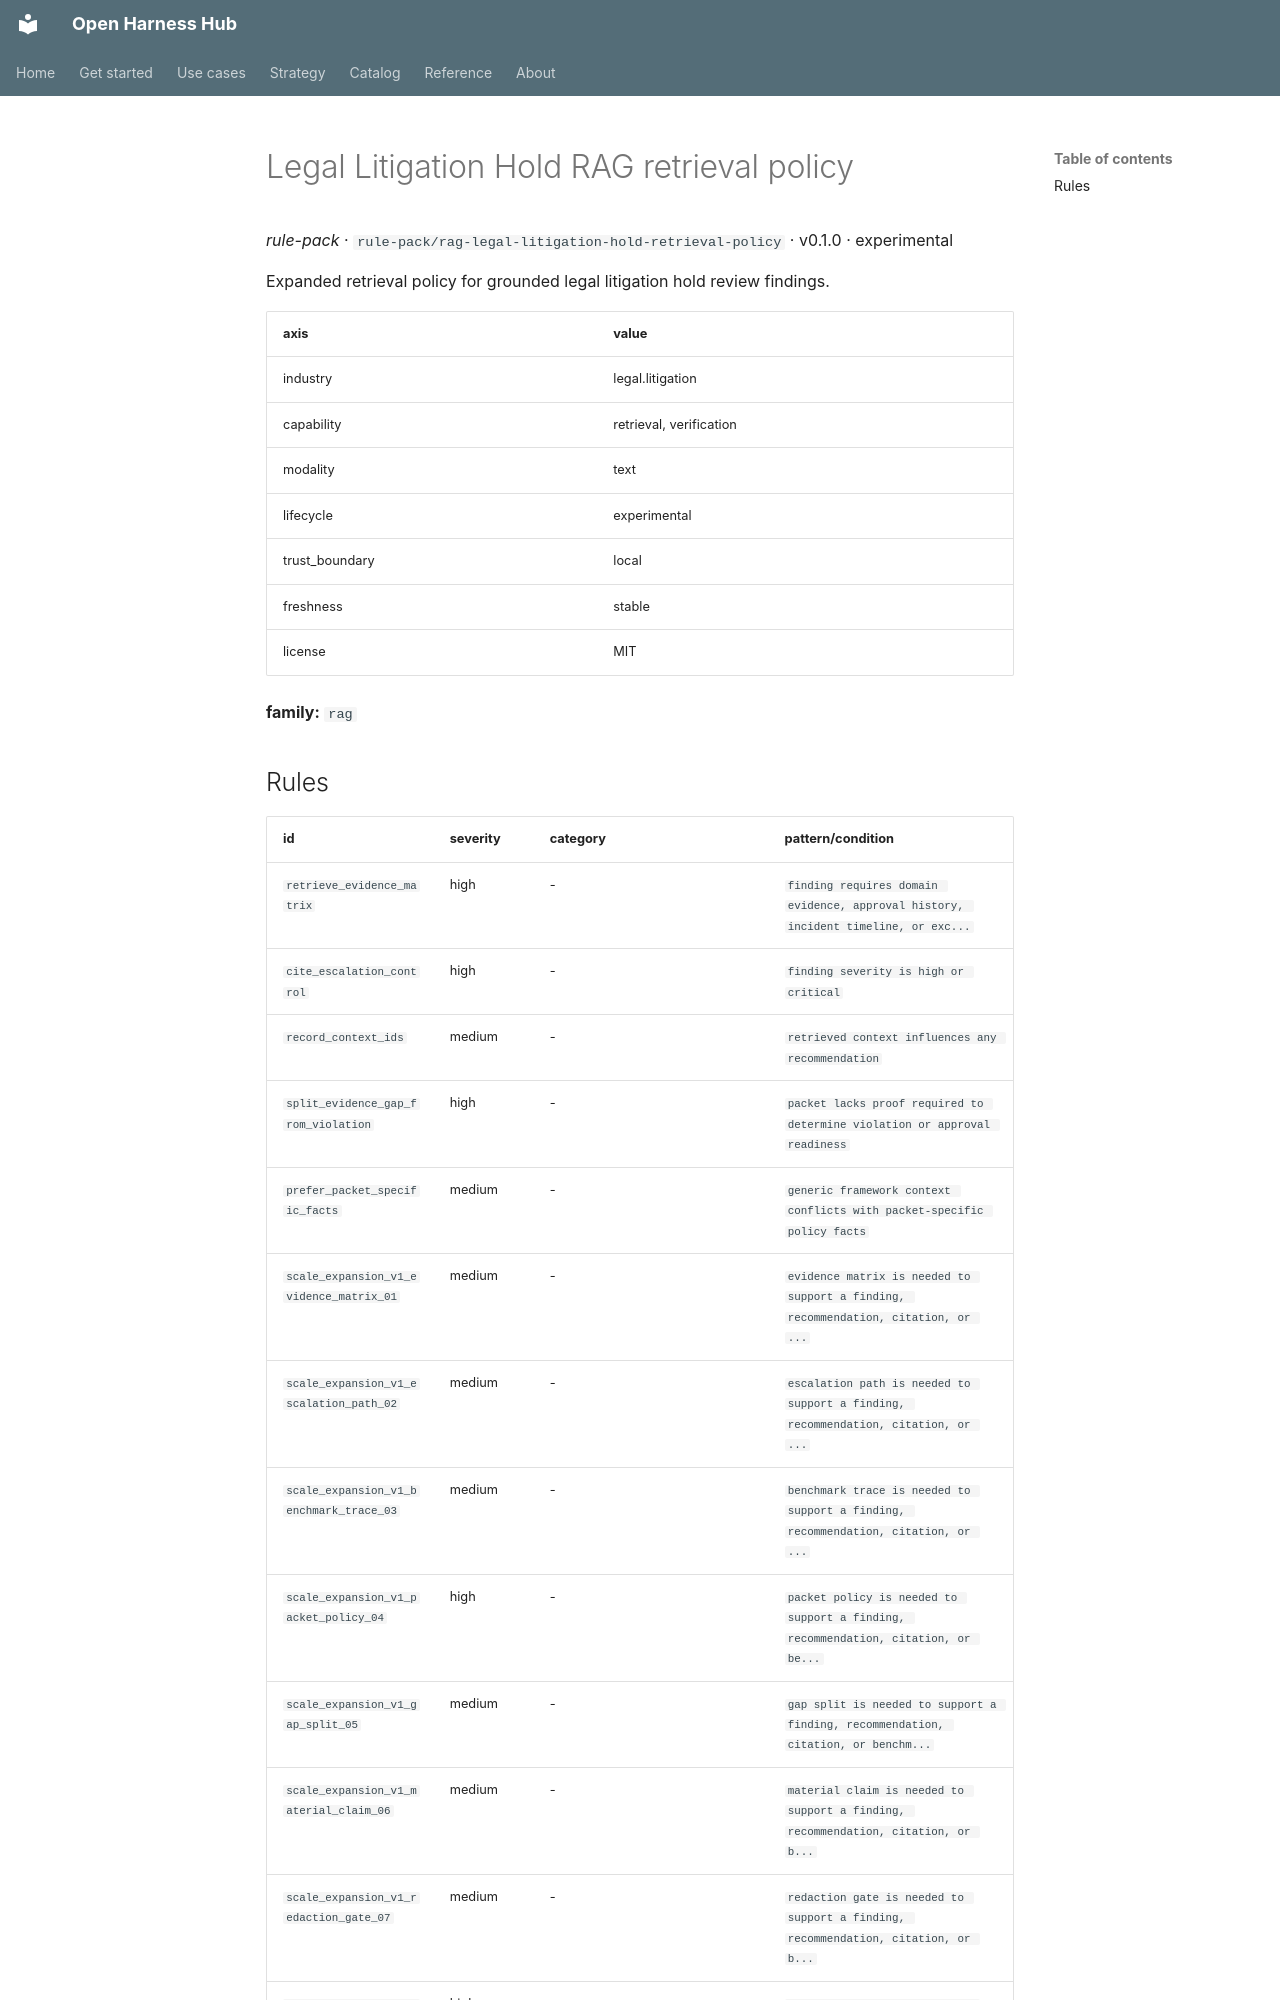

repository: Amarel-Taylor-Scott/open-harness-hub · page: catalog/rule-pack_rag-legal-litigation-hold-retrieval-policy/index.html · generator: mkdocs

# Legal Litigation Hold RAG retrieval policy

*rule-pack* · `rule-pack/rag-legal-litigation-hold-retrieval-policy` · v0.1.0 · experimental

Expanded retrieval policy for grounded legal litigation hold review findings.

| axis | value |
|---|---|
| industry | legal.litigation |
| capability | retrieval, verification |
| modality | text |
| lifecycle | experimental |
| trust_boundary | local |
| freshness | stable |
| license | MIT |



**family:** `rag`
